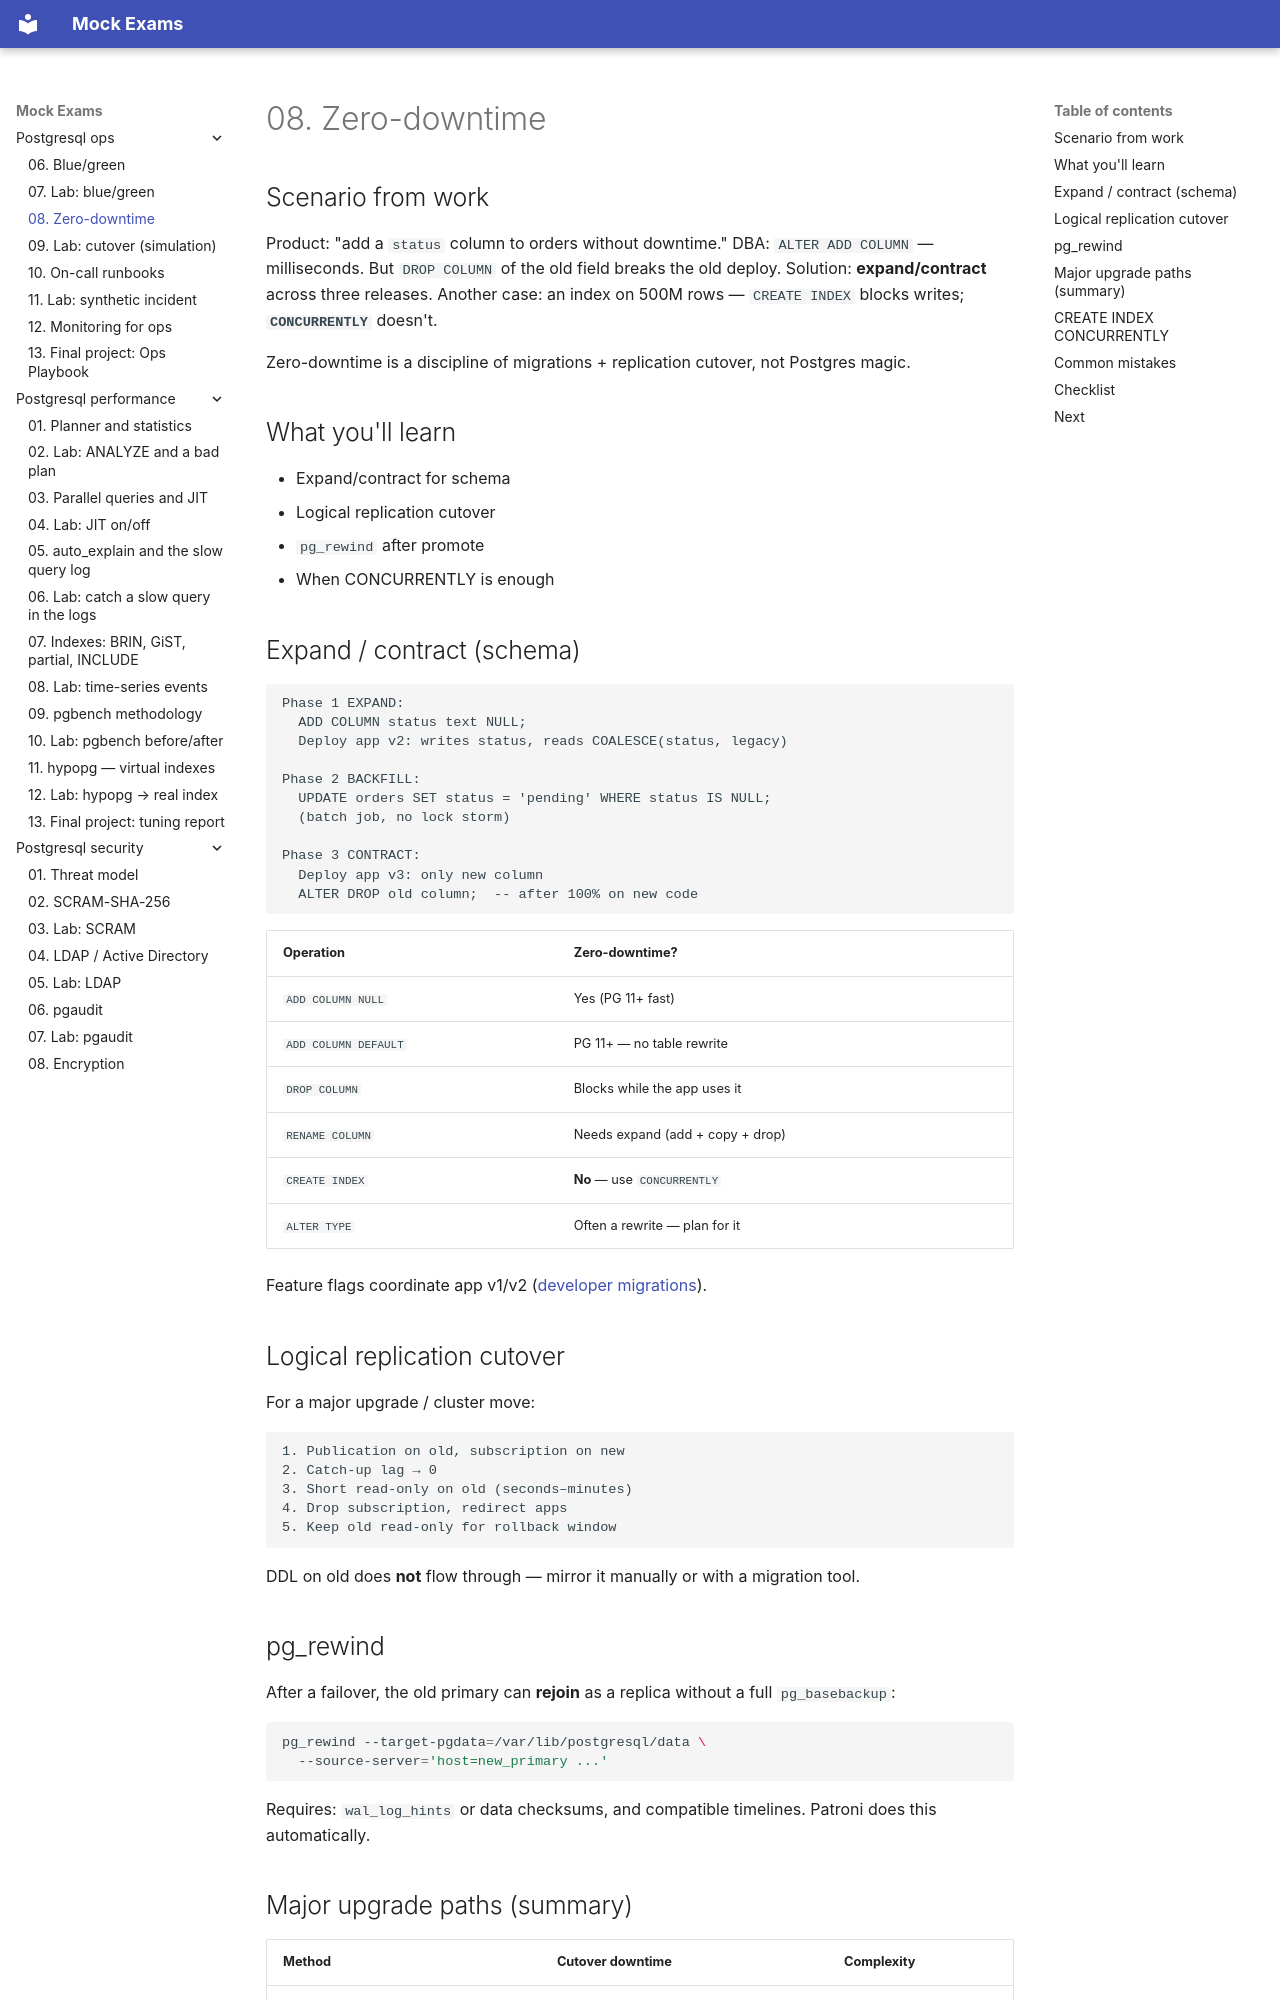

repository: FedorArbuzov/mock-exams · page: postgresql-ops/08-zero-downtime/index.html · generator: mkdocs

# 08. Zero-downtime

## Scenario from work

Product: "add a `status` column to orders without downtime." DBA: `ALTER ADD COLUMN` — milliseconds. But `DROP COLUMN` of the old field breaks the old deploy. Solution: **expand/contract** across three releases. Another case: an index on 500M rows — `CREATE INDEX` blocks writes; **`CONCURRENTLY`** doesn't.

Zero-downtime is a discipline of migrations + replication cutover, not Postgres magic.

## What you'll learn

- Expand/contract for schema
- Logical replication cutover
- `pg_rewind` after promote
- When CONCURRENTLY is enough

## Expand / contract (schema)

```text
Phase 1 EXPAND:
  ADD COLUMN status text NULL;
  Deploy app v2: writes status, reads COALESCE(status, legacy)

Phase 2 BACKFILL:
  UPDATE orders SET status = 'pending' WHERE status IS NULL;
  (batch job, no lock storm)

Phase 3 CONTRACT:
  Deploy app v3: only new column
  ALTER DROP old column;  -- after 100% on new code
```

| Operation | Zero-downtime? |
|----------|----------------|
| `ADD COLUMN NULL` | Yes (PG 11+ fast) |
| `ADD COLUMN DEFAULT` | PG 11+ — no table rewrite |
| `DROP COLUMN` | Blocks while the app uses it |
| `RENAME COLUMN` | Needs expand (add + copy + drop) |
| `CREATE INDEX` | **No** — use `CONCURRENTLY` |
| `ALTER TYPE` | Often a rewrite — plan for it |

Feature flags coordinate app v1/v2 ([developer migrations](../postgresql-developer/README.md)).

## Logical replication cutover

For a major upgrade / cluster move:

```text
1. Publication on old, subscription on new
2. Catch-up lag → 0
3. Short read-only on old (seconds–minutes)
4. Drop subscription, redirect apps
5. Keep old read-only for rollback window
```

DDL on old does **not** flow through — mirror it manually or with a migration tool.
